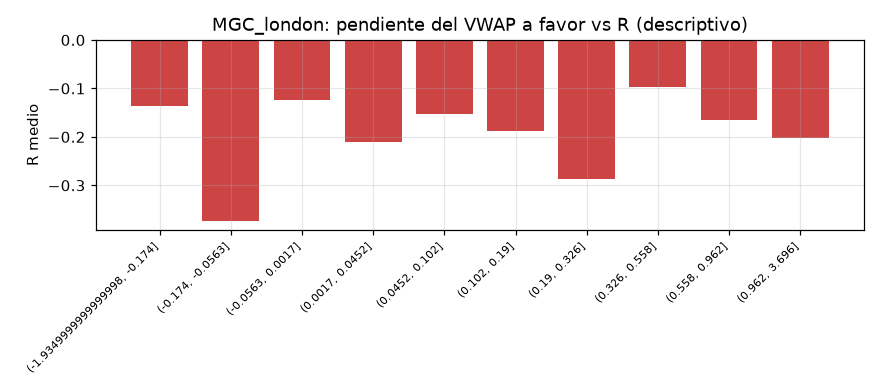

The table this chart was drawn from, first rows:
tramo, count, mean
(-1.9349999999999998, -0.174], 345, -0.136
(-0.174, -0.0563], 345, -0.3734
(-0.0563, 0.0017], 343, -0.1243
(0.0017, 0.0452], 344, -0.2111
(0.0452, 0.102], 344, -0.1524
(0.102, 0.19], 344, -0.1876
(0.19, 0.326], 344, -0.287
(0.326, 0.558], 344, -0.09634
(0.558, 0.962], 345, -0.1661
(0.962, 3.696], 344, -0.2031
